Run: headless pygame with SDL's dummy video driver; simulated clock (each Clock.tick advances the game by its frame time, no real sleeping); random seed 0; keys injected as events and as key.get_pressed() state; no mouse input.
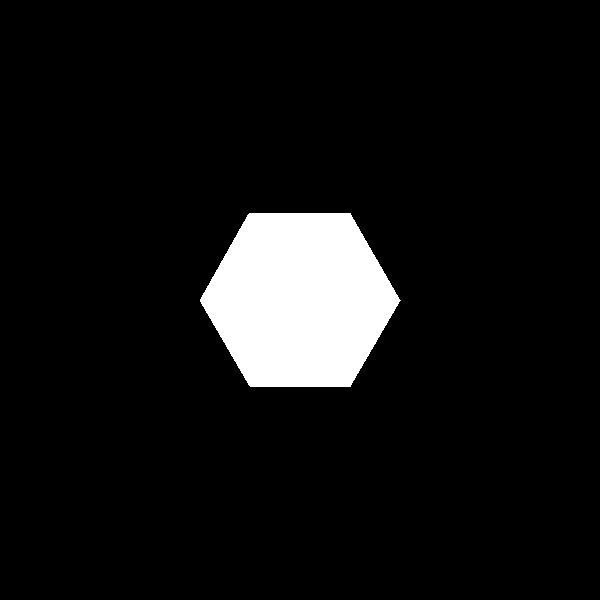
Frame 1 of 4 · flips 1–60 · no input
Frame 2 of 4 · flips 61–180 · tapped SPACE, RETURN · held RIGHT (→), D · screen unchanged from frame 1, image omitted
Frame 3 of 4 · flips 181–300 · held DOWN (↓), S · screen unchanged from frame 2, image omitted
Frame 4 of 4 · flips 301–420 · held LEFT (←), A, UP (↑), W · screen unchanged from frame 3, image omitted

The pygame program that drew these frames:

import pygame
import math
from sys import exit


pygame.init()

width, height = 600,600

screen = pygame.display.set_mode((width,height))
clock = pygame.time.Clock()

pointa = (width / 2, height / 2)
angles = [0,60,120,180,240,300, 360]

points = []
for angle in angles:
    points.append((math.cos(math.radians(angle)) * 100 + pointa[0], math.sin(math.radians(angle)) * 100 + pointa[1]))

points.append(points[-1])
hexrect = pygame.Rect(200, 213, 201, 174)
pygame.draw.polygon(screen, "#FFFFFF", points)

class Hexagon:
    def __init__(self, color, middle):
        self.color = color
        self.surface = pygame.Surface(201, 174)
        points = []
        angles = [0,60,120,180,240,300, 360]
        for angle in angles:
            points.append((math.cos(math.radians(angle)) * 100 + pointa[0], math.sin(math.radians(angle)) * 100 + pointa[1]))
        self.rect = pygame.draw.polygon(self.surface, "#FFFFFF", points)
        self.rect.center = middle

while True:
    for event in pygame.event.get():
        if event.type == pygame.QUIT:
            pygame.quit()
            exit()


    pygame.display.update()
    clock.tick(60)
